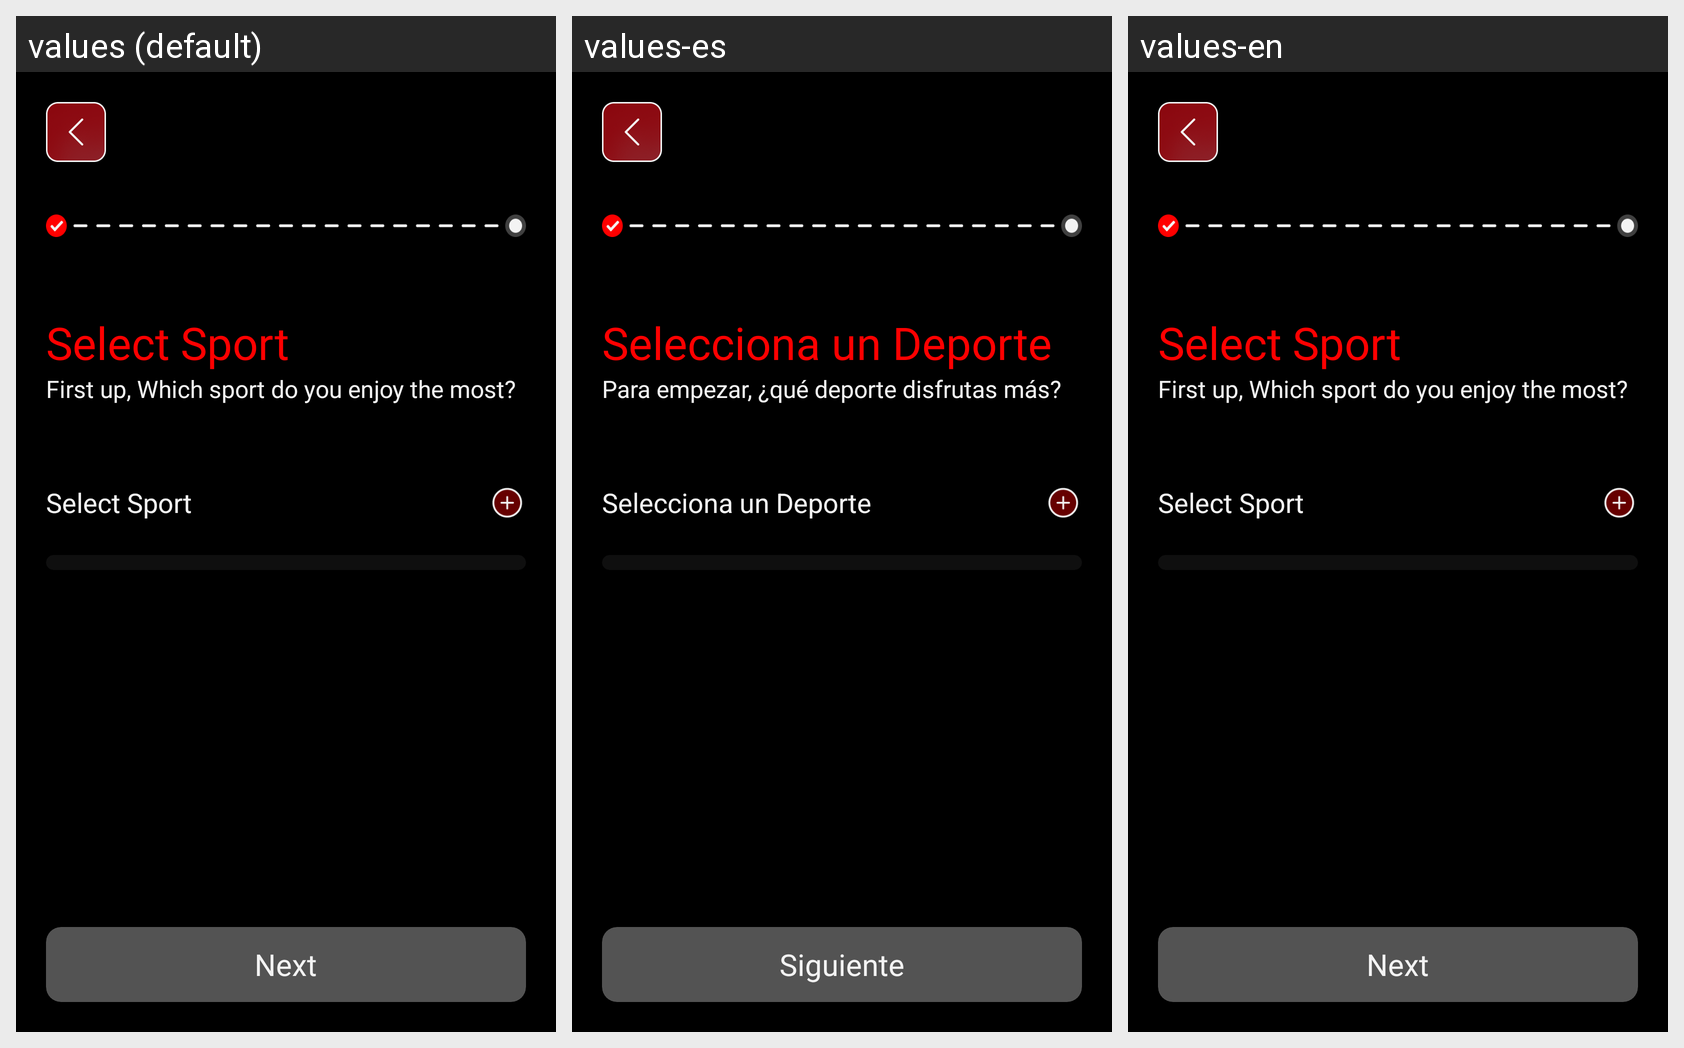

The same Android screen rendered under several of its app's locales, left to right. List the strings drawn on it with the default value and each locale's translation.
Android screen res/layout/activity_select_sport.xml rendered under 3 locales, left to right: values (default), values-es, values-en. Device: Nexus 5 (rendered at 1080×1920; each locale shown at half size, 540×960, under a caption strip naming it); theme Theme.TrainerApp.
Strings drawn on this screen, with the default value and each locale's value (text and hints the layout hard-codes, and strings that could not be matched under every locale, appear in the picture but are not listed):

selectSport
  values: Select Sport
  values-es: Selecciona un Deporte
  values-en: Select Sport  [not translated; the default value is used]

sportDesc
  values: First up, Which sport do you enjoy the most?
  values-es: Para empezar, ¿qué deporte disfrutas más?
  values-en: First up, Which sport do you enjoy the most?  [not translated; the default value is used]

next
  values: Next
  values-es: Siguiente
  values-en: Next  [not translated; the default value is used]
